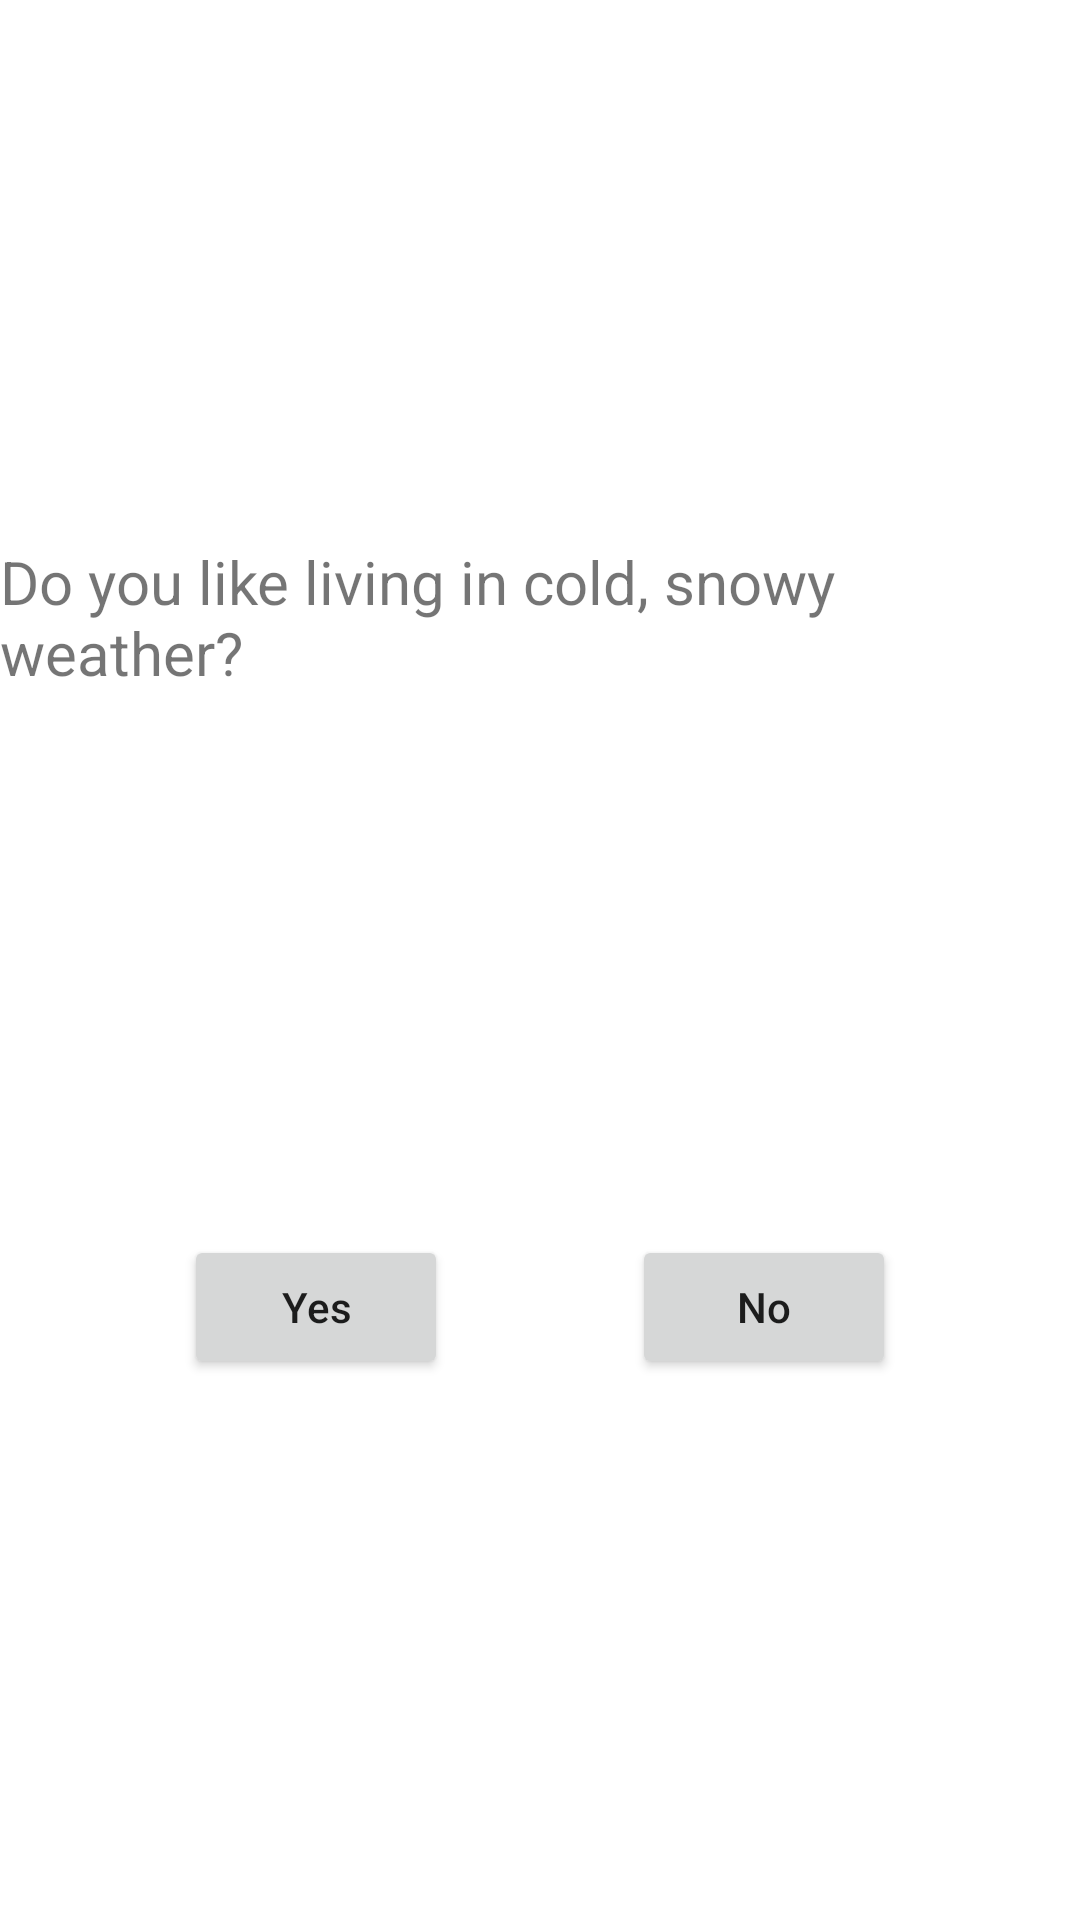

Android layout source for this screen:
<!-- AndroidManifest.xml: application theme Theme.MCTCSurveyApp -->
<!-- res/layout/fragment_question_response.xml -->
<?xml version="1.0" encoding="utf-8"?>
<androidx.constraintlayout.widget.ConstraintLayout xmlns:android="http://schemas.android.com/apk/res/android"
    xmlns:app="http://schemas.android.com/apk/res-auto"
    xmlns:tools="http://schemas.android.com/tools"
    android:id="@+id/question_response_fragment"
    android:layout_width="match_parent"
    android:layout_height="match_parent"
    tools:context=".QuestionResponseFragment">

    <TextView
        android:id="@+id/surveyQuestion"
        android:layout_width="wrap_content"
        android:layout_height="wrap_content"
        android:text="@string/question"
        android:textSize="20sp"
        app:layout_constraintBottom_toTopOf="@+id/noButton"
        app:layout_constraintEnd_toEndOf="parent"
        app:layout_constraintHorizontal_bias="0.5"
        app:layout_constraintStart_toStartOf="parent"
        app:layout_constraintTop_toTopOf="parent"
        app:layout_constraintVertical_bias="0.5" />

    <Button
        android:id="@+id/noButton"
        android:layout_width="wrap_content"
        android:layout_height="wrap_content"
        android:text="@string/no_button"
        android:textAllCaps="false"
        app:layout_constraintBottom_toBottomOf="parent"
        app:layout_constraintEnd_toEndOf="parent"
        app:layout_constraintHorizontal_bias="0.5"
        app:layout_constraintStart_toEndOf="@+id/yesButton"
        app:layout_constraintTop_toBottomOf="@+id/surveyQuestion"
        app:layout_constraintVertical_bias="0.5" />

    <Button
        android:id="@+id/yesButton"
        android:layout_width="wrap_content"
        android:layout_height="wrap_content"
        android:text="@string/yes_button"
        android:textAllCaps="false"
        app:layout_constraintBottom_toBottomOf="parent"
        app:layout_constraintEnd_toStartOf="@+id/noButton"
        app:layout_constraintHorizontal_bias="0.5"
        app:layout_constraintStart_toStartOf="parent"
        app:layout_constraintTop_toBottomOf="@+id/surveyQuestion"
        app:layout_constraintVertical_bias="0.5" />

</androidx.constraintlayout.widget.ConstraintLayout>
<!-- resources referenced by this layout -->
<resources>
  <string name="no_button">No</string>
  <string name="question">Do you like living in cold, snowy weather?</string>
  <string name="yes_button">Yes</string>
  <style name="Theme.MCTCSurveyApp" parent="Theme.MaterialComponents.DayNight.DarkActionBar">
          
          <item name="colorPrimary">@color/purple_500</item>
          <item name="colorPrimaryVariant">@color/purple_700</item>
          <item name="colorOnPrimary">@color/white</item>
          
          <item name="colorSecondary">@color/teal_200</item>
          <item name="colorSecondaryVariant">@color/teal_700</item>
          <item name="colorOnSecondary">@color/black</item>
          
          <item name="android:statusBarColor">?attr/colorPrimaryVariant</item>
          
      </style>
  <color name="purple_500">#FF6200EE</color>
  <color name="purple_700">#FF3700B3</color>
  <color name="white">#FFFFFFFF</color>
  <color name="teal_200">#FF03DAC5</color>
  <color name="teal_700">#FF018786</color>
  <color name="black">#FF000000</color>
</resources>
